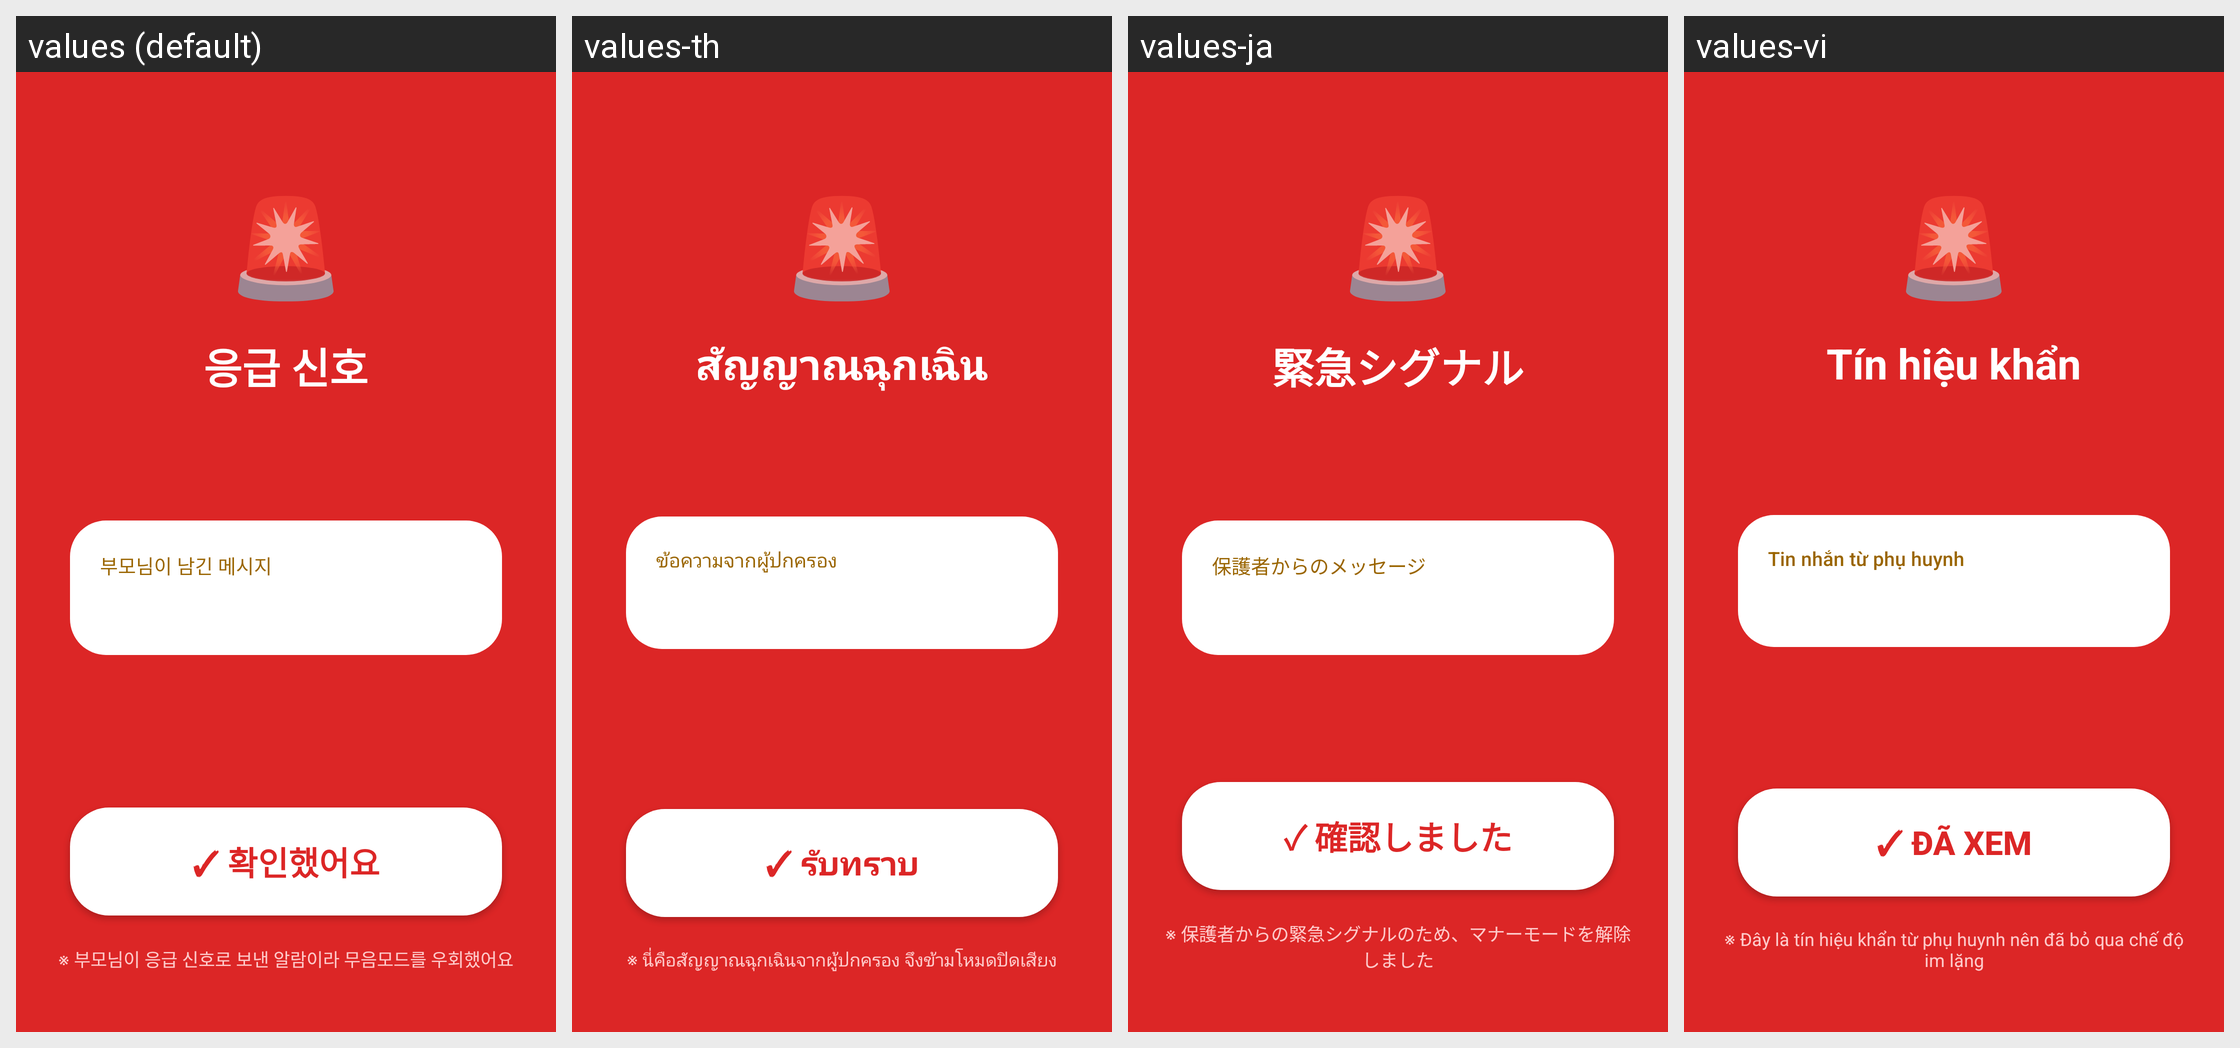

Locale-by-locale string values for the Android screen shown in this grid:
Android screen res/layout/activity_force_ring.xml rendered under 4 locales, left to right: values (default), values-th, values-ja, values-vi. Device: Nexus 5 (rendered at 1080×1920; each locale shown at half size, 540×960, under a caption strip naming it); theme Theme.Hyeni.ForceRing.Fullscreen.
Other locales in the repository, not shown: values-en, values-fil, values-in, values-ms, values-zh-rCN, values-zh-rTW.
Strings drawn on this screen, with the default value and each locale's value (text and hints the layout hard-codes, and strings that could not be matched under every locale, appear in the picture but are not listed):

force_ring_icon
  values: 🚨
  values-th: 🚨  [not translated; the default value is used]
  values-ja: 🚨  [not translated; the default value is used]
  values-vi: 🚨  [not translated; the default value is used]

force_ring_title
  values: 응급 신호
  values-th: สัญญาณฉุกเฉิน
  values-ja: 緊急シグナル
  values-vi: Tín hiệu khẩn

force_ring_message_label
  values: 부모님이 남긴 메시지
  values-th: ข้อความจากผู้ปกครอง
  values-ja: 保護者からのメッセージ
  values-vi: Tin nhắn từ phụ huynh

force_ring_acknowledge
  values: ✓ 확인했어요
  values-th: ✓ รับทราบ
  values-ja: ✓ 確認しました
  values-vi: ✓ Đã xem

force_ring_footer
  values: ※ 부모님이 응급 신호로 보낸 알람이라 무음모드를 우회했어요
  values-th: ※ นี่คือสัญญาณฉุกเฉินจากผู้ปกครอง จึงข้ามโหมดปิดเสียง
  values-ja: ※ 保護者からの緊急シグナルのため、マナーモードを解除しました
  values-vi: ※ Đây là tín hiệu khẩn từ phụ huynh nên đã bỏ qua chế độ im lặng
